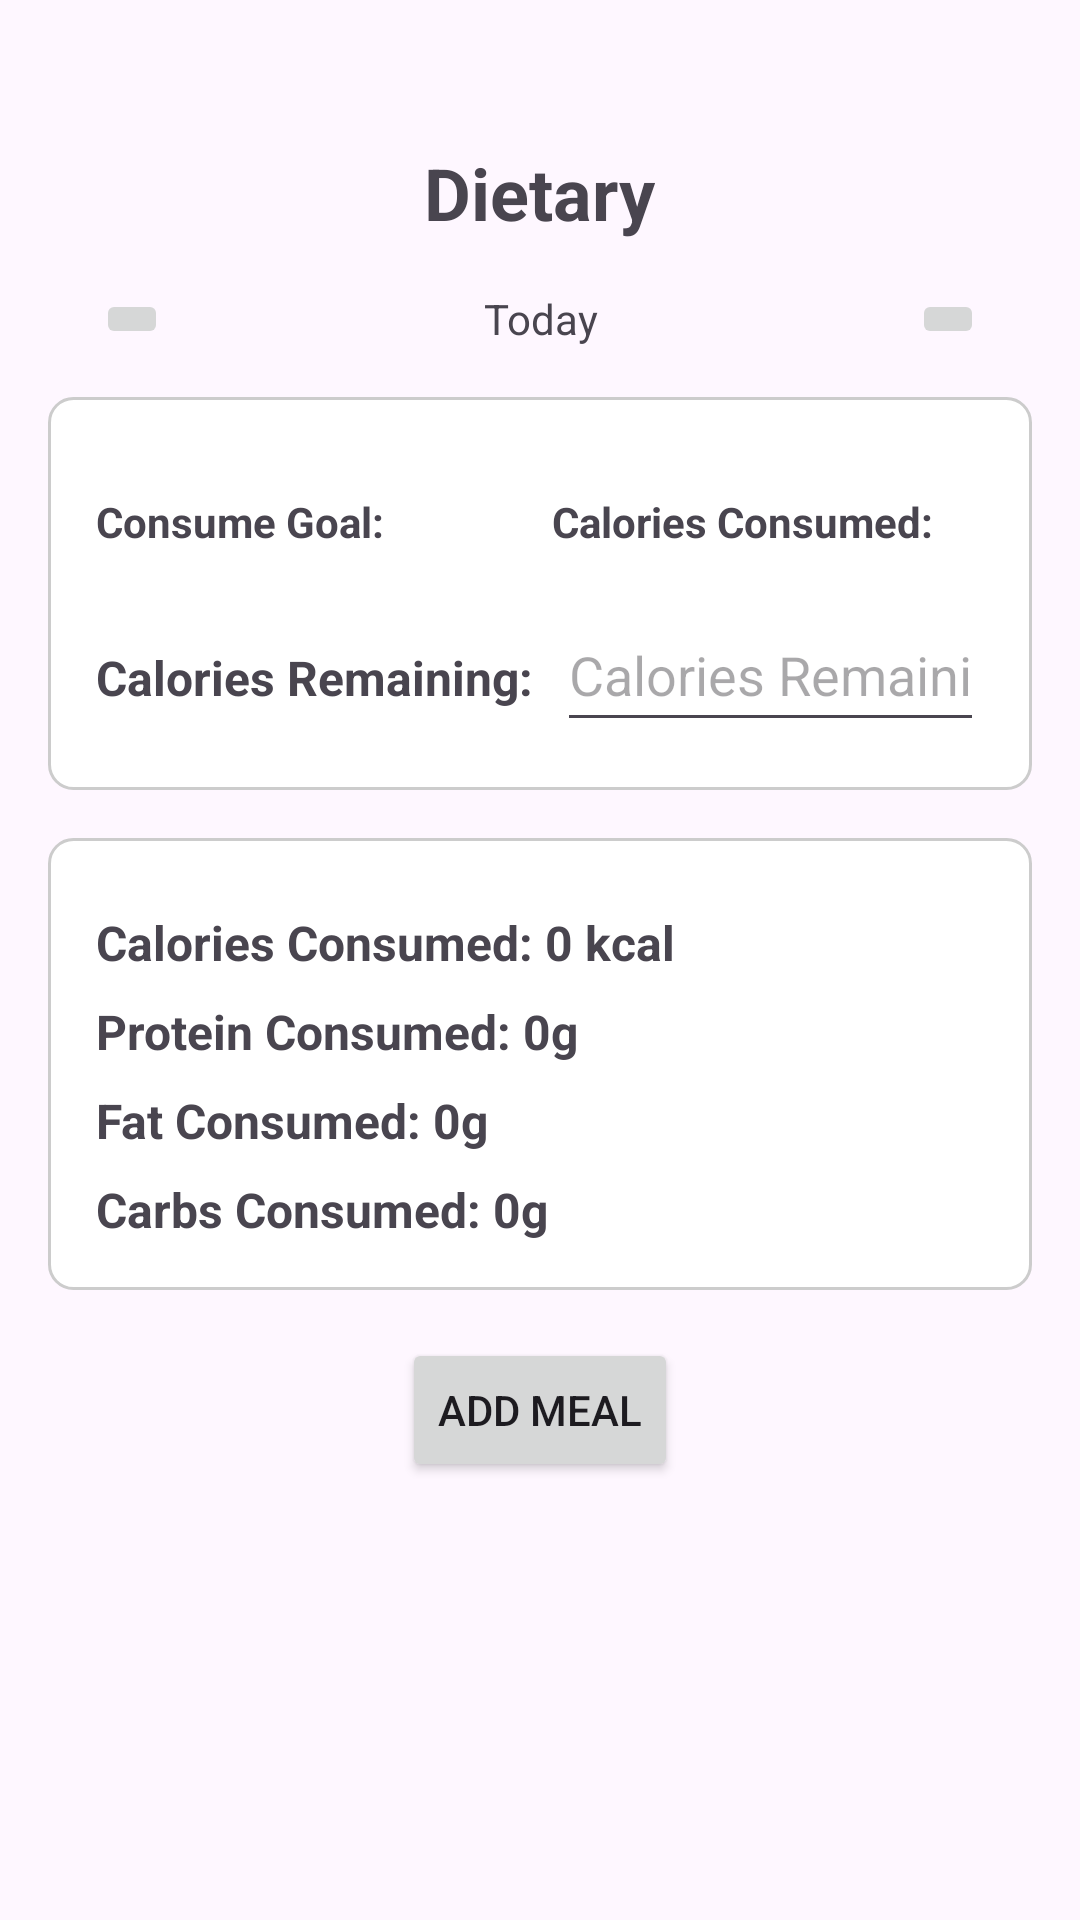

Here is an Android app screen rendered from its layout file. Give the layout XML and the strings, colors and styles it references.
<!-- AndroidManifest.xml: application theme Theme.EzFitness -->
<!-- res/layout/fragment_dietary.xml -->
<RelativeLayout xmlns:android="http://schemas.android.com/apk/res/android"
    android:layout_width="match_parent"
    android:layout_height="match_parent"
    android:layout_centerHorizontal="true"
    android:padding="16dp">

    
    <TextView
        android:id="@+id/textViewTitle"
        android:layout_width="wrap_content"
        android:layout_height="wrap_content"
        android:text="Dietary"
        android:textSize="24sp"
        android:textStyle="bold"
        android:layout_centerHorizontal="true"
        android:layout_marginTop="32dp"/>

    
    <LinearLayout
        android:id="@+id/layoutDateSelector"
        android:layout_width="match_parent"
        android:layout_height="wrap_content"
        android:orientation="horizontal"
        android:layout_below="@id/textViewTitle"
        android:layout_marginTop="16dp">

        <ImageButton
            android:id="@+id/btnPreviousDate"
            android:layout_width="wrap_content"
            android:layout_height="wrap_content"
            android:src="@drawable/ic_previous"
            android:layout_marginStart="16dp"/>

        <TextView
            android:id="@+id/textViewDate"
            android:layout_width="0dp"
            android:layout_height="match_parent"
            android:layout_weight="1"
            android:clickable="true"
            android:focusable="true"
            android:gravity="center"
            android:onClick="onDateClicked"
            android:text="Today" />

        <ImageButton
            android:id="@+id/btnNextDate"
            android:layout_width="wrap_content"
            android:layout_height="wrap_content"
            android:src="@drawable/ic_next"
            android:layout_marginEnd="16dp"/>

    </LinearLayout>

    
    <LinearLayout
        android:id="@+id/layoutCaloriesRemaining"
        android:layout_width="match_parent"
        android:layout_height="wrap_content"
        android:layout_below="@id/layoutDateSelector"
        android:layout_marginTop="16dp"
        android:background="@drawable/background_rounded_corners"
        android:orientation="vertical"
        android:padding="16dp">

        <LinearLayout
            android:layout_width="match_parent"
            android:layout_height="wrap_content"
            android:orientation="horizontal"
            android:layout_marginTop="16dp">

            <TextView
                android:id="@+id/textViewCaloriesRemainingBaseGoal"
                android:layout_width="0dp"
                android:layout_height="wrap_content"
                android:layout_weight="1"
                android:text="Consume Goal: "
                android:textStyle="bold" />

            <TextView
                android:id="@+id/textViewCaloriesRemainingFood"
                android:layout_width="0dp"
                android:layout_height="wrap_content"
                android:layout_weight="1"
                android:text="Calories Consumed: "
                android:textStyle="bold"
                android:layout_marginStart="8dp" />

        </LinearLayout>

        <LinearLayout
            android:layout_width="match_parent"
            android:layout_height="wrap_content"
            android:orientation="horizontal"
            android:gravity="end">

            <TextView
                android:id="@+id/textViewCaloriesRemaining"
                android:layout_width="wrap_content"
                android:layout_height="48dp"
                android:text="Calories Remaining:"
                android:textSize="16sp"
                android:textStyle="bold"
                android:layout_marginEnd="8dp"
                android:layout_marginTop="16dp"/>

            <EditText
                android:id="@+id/editTextCaloriesRemaining"
                android:layout_width="0dp"
                android:layout_height="48dp"
                android:layout_weight="1"
                android:layout_marginTop="16dp"
                android:hint="Calories Remaining"
                android:inputType="numberDecimal" />
        </LinearLayout>
    </LinearLayout>

    <LinearLayout
        android:id="@+id/layoutNutritionConsumed"
        android:layout_width="match_parent"
        android:layout_height="wrap_content"
        android:layout_below="@id/layoutCaloriesRemaining"
        android:layout_marginTop="16dp"
        android:background="@drawable/background_rounded_corners"
        android:orientation="vertical"
        android:padding="16dp">

        <TextView
            android:id="@+id/textViewDateConsumedCalories"
            android:layout_width="match_parent"
            android:layout_height="wrap_content"
            android:text="Calories Consumed: 0 kcal"
            android:textSize="16sp"
            android:textStyle="bold"
            android:layout_marginTop="8dp"/>

        <TextView
            android:id="@+id/textViewDateConsumedProtein"
            android:layout_width="match_parent"
            android:layout_height="wrap_content"
            android:text="Protein Consumed: 0g"
            android:textSize="16sp"
            android:textStyle="bold"
            android:layout_marginTop="8dp"/>

        <TextView
            android:id="@+id/textViewDateConsumedFat"
            android:layout_width="match_parent"
            android:layout_height="wrap_content"
            android:text="Fat Consumed: 0g"
            android:textSize="16sp"
            android:textStyle="bold"
            android:layout_marginTop="8dp"/>

        <TextView
            android:id="@+id/textViewDateConsumedCarbs"
            android:layout_width="match_parent"
            android:layout_height="wrap_content"
            android:text="Carbs Consumed: 0g"
            android:textSize="16sp"
            android:textStyle="bold"
            android:layout_marginTop="8dp"/>
    </LinearLayout>

    
    <Button
        android:id="@+id/btnAddMeal"
        android:layout_width="wrap_content"
        android:layout_height="wrap_content"
        android:text="Add Meal"
        android:layout_below="@id/layoutNutritionConsumed"
        android:layout_marginTop="16dp"
        android:layout_marginEnd="8dp"
        android:layout_centerHorizontal="true"/>

</RelativeLayout>
<!-- resources referenced by this layout -->
<resources>
  <!-- drawable background_rounded_corners (drawable) -->
  <?xml version="1.0" encoding="utf-8"?>
  <shape xmlns:android="http://schemas.android.com/apk/res/android"
      android:shape="rectangle">
      <corners android:radius="8dp" /> 
      <solid android:color="#FFFFFF" /> 
      <stroke
          android:width="1dp"
          android:color="#CCCCCC" /> 
  </shape>
  <style name="Theme.EzFitness" parent="Base.Theme.EzFitness" />
  <style name="Base.Theme.EzFitness" parent="Theme.Material3.DayNight.NoActionBar">
          
          
          <item name="android:windowBackground">#fef7ff</item>
      </style>
</resources>
